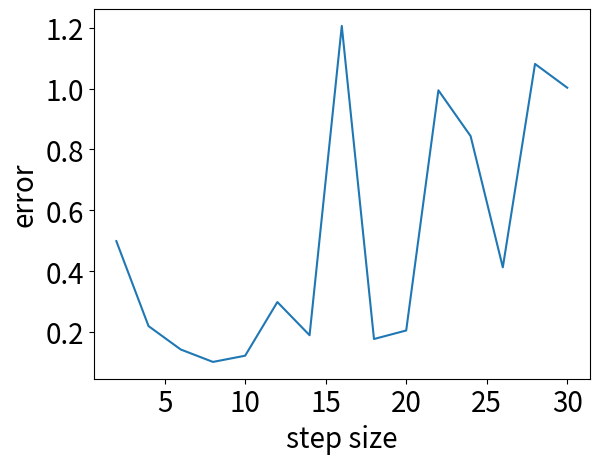

Generate this figure with matplotlib:
"""Utils for plotting the trajectory data
"""
import numpy as np
import matplotlib.pyplot as plt


def plot_positions(ax, poses, color='green'):
    """Plot the 3D trajectory positions
    """
    traj = []
    for pose in poses:
        traj.append(pose.t)
    traj = np.asarray(traj)
    assert(traj.shape == (len(poses), 3))
    ax.plot3D(traj[:, 0], traj[:, 1], traj[:, 2], color)


def plot_pose(ax, pose, length=1, style='-'):
    """Plot a single 3D pose
    """
    colors = ['r', 'g', 'b']
    lines = sum([ax.plot([], [], [], c=c) for c in colors], [])
    pos = pose.t
    start_points = np.array([pos, pos, pos])
    end_points = np.array([[length, 0, 0], [0, length, 0], [0, 0, length]]).T
    end_points = np.matmul(pose.R, end_points).T + start_points

    for line, start, end in zip(lines, start_points, end_points):
        line.set_data((start[0], end[0]), (start[1], end[1]))
        line.set_3d_properties((start[2], end[2]))
        line.set_linestyle(style)
        ax.draw_artist(line)


def plot_poses(ax, poses, length=1, style='-'):
    """Plot 3D trajectory poses
    """
    for pose in poses:
        plot_pose(ax, pose, length=length, style=style)


def plot_error(steps, errors):

    fontsize = 20

    plt.xticks(fontsize=fontsize)
    plt.yticks(fontsize=fontsize)

    plt.plot(steps, errors)
    plt.xlabel("step size", size=fontsize)
    plt.ylabel("error", size=fontsize)
    plt.show()


if __name__ == "__main__":
    steps = list(range(30, 0, -2))
    errors_1 = np.array([0.916042809626, 1.27206771899, 1.24252579758, 0.57626459169, 1.1011518421,
0.225221361446, 0.141257503239, 1.14023827121, 0.192965338033, 0.256529594336,
0.0941898260893, 0.0775161084819, 0.156229178107, 0.251318179103, 0.432600439038])

    errors_2 = np.array( [1.20350598185, 1.27992634968, 0.215328063695, 1.07739301562,
    1.00292204484, 0.151774748155, 0.209489328905, 1.23539909913, 0.157993574376,
    0.298702284554, 0.0899592738046, 0.110655748819, 0.121857887262,
    0.264863010456, 0.514414414957])

    errors_3 = np.array([0.7672405828914014, 1.2906270614007127, 0.2519317939358929, 0.5870292908792973, 1.1010814438239875, 0.2500712824357229, 0.16647481593550228, 1.2429984609174762, 0.2306516894859204, 0.30699335518995685, 0.12121165735148383, 0.10926757974505545, 0.11199048970374215, 0.1779311747754356, 0.5255828085448857]
)

    errors_4 = np.array([0.8440042483797955, 0.5823223761308773, 0.1746011127788541, 0.6253815531567742, 1.0583831889991955, 0.20248184393013496, 0.1209756002496279, 1.155650190161835, 0.15191929418503416, 0.32846448191443534, 0.19106480431394257, 0.09771144654506776, 0.17754438503290512, 0.21433812828340326, 0.46988337757945664])

    errors_5 = np.array([1.2833546104293245, 0.9799817248801148, 0.17785077281525385, 1.353132101800341, 0.7082490858484722, 0.19508426556318206, 0.24648737745006102, 1.2553413298919198, 0.2131050647513341, 0.30132896701522727, 0.1138327714148117, 0.11289358468457222, 0.14461774508843275, 0.1883223597180168, 0.5511388467860869])

    errors = (errors_1 + errors_2 + errors_3 + errors_4 + errors_5) / 5

    plot_error(steps[::-1], errors[::-1])